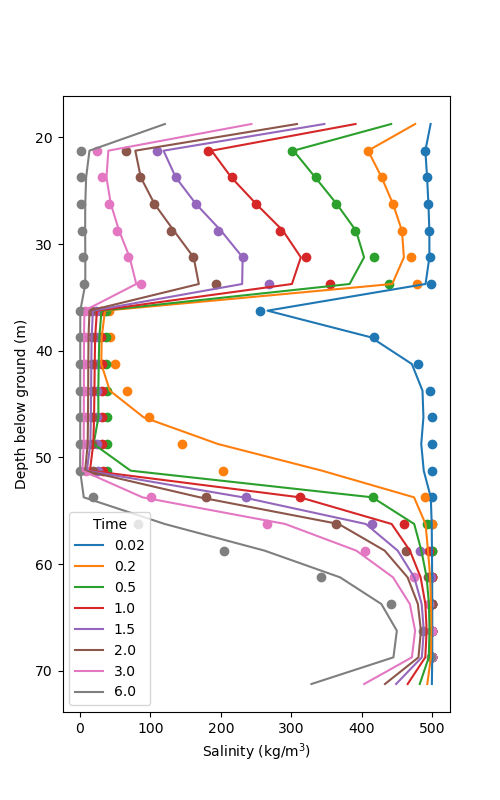

Data behind this chart, as committed beside it:
Depth [L], t = 0.02, t = 0.2, t = 0.5, t = 1.0, t = 1.5, t = 2.0, t = 3.0, t = 6.0
18.75, 497.5, 475.6, 441.6, 391, 346.8, 308, 243.3, 120.6
21.25, 490, 408.8, 303.1, 186.8, 118.7, 78.65, 40.41, 13.62
23.75, 492.5, 428, 333.8, 214.7, 136, 86.39, 37.73, 8.913
26.25, 494.4, 444.1, 364.3, 250.2, 164.7, 105.9, 43.91, 7.65
28.75, 495.7, 456.8, 391.6, 288, 200.2, 133.3, 55.64, 7.504
31.25, 495.8, 459.6, 403.1, 313.4, 230.9, 161.4, 70.59, 7.743
33.75, 490.3, 443, 382.6, 300.8, 230.2, 168.7, 80, 7.742
36.25, 266.1, 35.59, 30.76, 24.2, 18.56, 13.63, 6.49, 0.6243
38.75, 413, 30.97, 27.58, 21.7, 16.67, 12.28, 5.87, 0.5614
41.25, 470.9, 30.4, 26.78, 21.07, 16.22, 11.98, 5.75, 0.5466
43.75, 486, 42.56, 26.15, 20.67, 15.96, 11.82, 5.698, 0.5384
46.25, 487.3, 90.52, 26.32, 20.15, 15.56, 11.56, 5.603, 0.5262
48.75, 484.2, 195.8, 19.49, 19.02, 14.89, 11.11, 5.436, 0.504
51.25, 487.7, 343.3, 71.96, 14.27, 9.898, 7.508, 3.723, 0.3648
53.75, 497.7, 474, 414.9, 312.1, 231.5, 170.2, 88.8, 5.561
56.25, 499, 490.3, 474.3, 442.3, 405.7, 367.2, 291.2, 120.5
58.75, 499.4, 493.8, 484.4, 468.1, 450.8, 432.4, 392.3, 262.1
61.25, 499.7, 496.8, 491.9, 483.3, 474.3, 464.8, 444.2, 369
63.75, 499.8, 498.1, 495.1, 490, 484.8, 479.4, 468, 427.6
66.25, 499.8, 498.4, 495.9, 491.9, 487.8, 483.7, 475.5, 449.6
68.75, 499.8, 498, 494.9, 489.9, 485, 480.3, 470.9, 444.8
71.25, 499.3, 492.7, 482.1, 464.9, 448.5, 432.8, 403.3, 328.5
